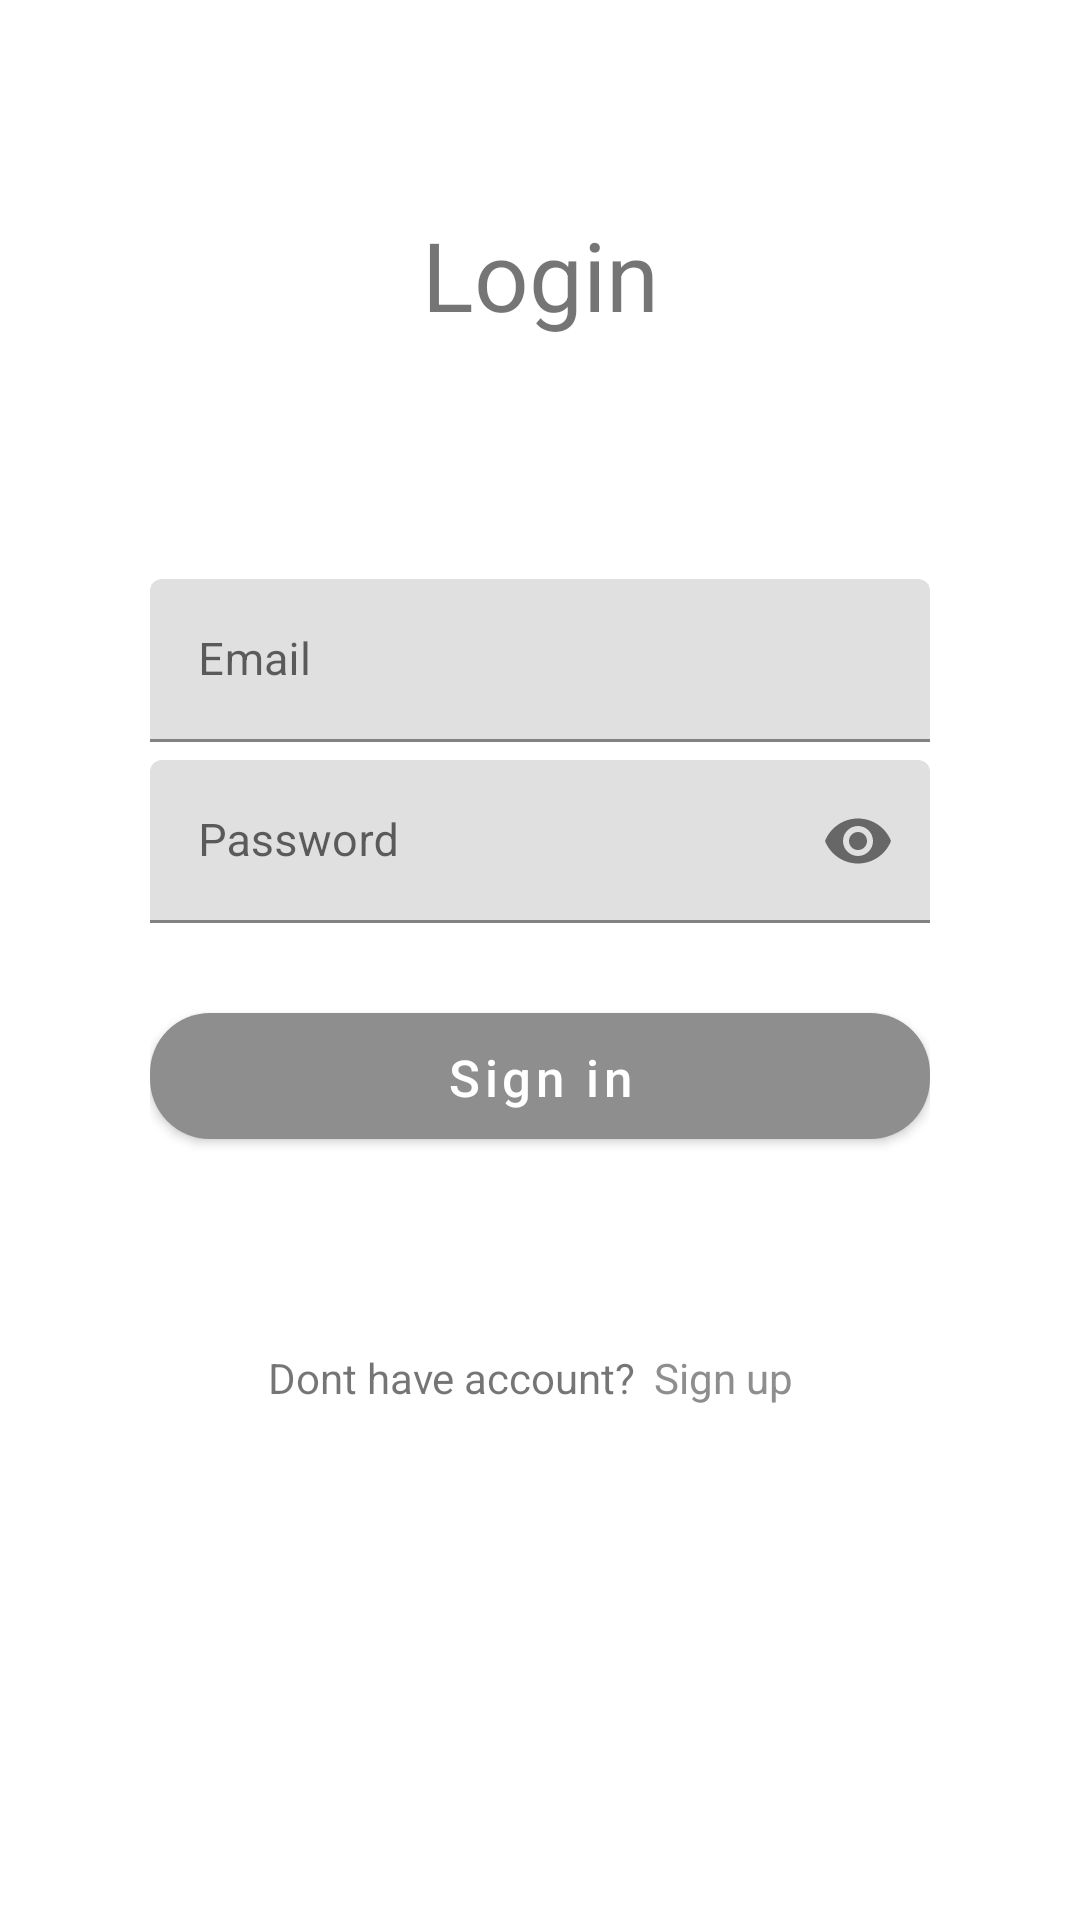

Produce the Android XML layout that renders to this screen, including the resource entries it uses.
<!-- AndroidManifest.xml: application theme Theme.MyApplication -->
<!-- res/layout/activity_sign_in.xml -->
<?xml version="1.0" encoding="utf-8"?>
<LinearLayout xmlns:android="http://schemas.android.com/apk/res/android"
    xmlns:app="http://schemas.android.com/apk/res-auto"
    android:orientation="vertical"
    android:layout_width="match_parent"
    android:paddingLeft="50dp"
    android:paddingRight="50dp"
    android:layout_height="match_parent">

    <TextView
        android:layout_width="match_parent"
        android:layout_height="wrap_content"
        android:text="Login"
        android:textSize="32sp"
        android:gravity="center_horizontal"
        android:layout_marginTop="70dp"
        android:layout_marginBottom="80dp"/>

    <com.google.android.material.textfield.TextInputLayout
        android:id="@+id/txtLayoutEmailSignIn"
        android:layout_width="match_parent"
        android:layout_marginBottom="6dp"
        android:layout_height="wrap_content">

        <com.google.android.material.textfield.TextInputEditText
            android:id="@+id/txtEmailSignIn"
            android:layout_width="match_parent"
            android:layout_height="wrap_content"
            android:hint="@string/email"
            android:inputType="textEmailAddress"
            android:importantForAutofill="noExcludeDescendants"
            android:textSize="15sp"/>

    </com.google.android.material.textfield.TextInputLayout>


    <com.google.android.material.textfield.TextInputLayout
        android:layout_width="match_parent"
        android:id="@+id/txtLayoutPasswordSignIn"
        android:layout_marginBottom="30dp"
        app:passwordToggleEnabled="true"
        android:layout_height="wrap_content">

        <com.google.android.material.textfield.TextInputEditText
            android:layout_width="match_parent"
            android:layout_height="wrap_content"
            android:id="@+id/txtPasswordSignIn"
            android:importantForAutofill="noExcludeDescendants"
            android:hint="@string/password"
            android:inputType="textPassword"
            android:textSize="15sp"/>

    </com.google.android.material.textfield.TextInputLayout>


    <Button
        android:layout_width="match_parent"
        android:layout_height="42dp"
        android:text="@string/sign_in"
        android:id="@+id/btnSignIn"
        android:background="@drawable/btn_round"
        android:textColor="@color/white"
        android:layout_marginBottom="70dp"
        android:textSize="17sp"
        android:textAllCaps="false"/>


    <LinearLayout
        android:layout_width="match_parent"
        android:layout_height="wrap_content"
        android:gravity="center_horizontal"
        android:orientation="horizontal">


        <TextView
            android:layout_width="wrap_content"
            android:layout_height="wrap_content"
            android:text="@string/dont_have_account"
            android:layout_marginEnd="6dp"/>

        <TextView
            android:layout_width="wrap_content"
            android:layout_height="wrap_content"
            android:text="@string/sign_up"
            android:textColor="@color/purple_500"
            android:id="@+id/txtSignUp"
            android:layout_marginEnd="6dp"/>


    </LinearLayout>

</LinearLayout>
<!-- resources referenced by this layout -->
<resources>
  <color name="purple_500">#8E8E8E</color>
  <color name="white">#FFFFFFFF</color>
  <!-- drawable btn_round (drawable-v24) -->
  <?xml version="1.0" encoding="utf-8"?>
  <shape xmlns:android="http://schemas.android.com/apk/res/android">
  
      <solid android:color="@color/purple_700"/>
      <corners android:radius="20dp"/>
  
  </shape>
  <string name="dont_have_account">Dont have account?</string>
  <string name="email">Email</string>
  <string name="password">Password</string>
  <string name="sign_in">Sign in</string>
  <string name="sign_up">Sign up</string>
  <style name="Theme.MyApplication" parent="Theme.MaterialComponents.DayNight.DarkActionBar">
          
          <item name="colorPrimary">@color/purple_500</item>
          <item name="colorPrimaryVariant">@color/purple_700</item>
          <item name="colorOnPrimary">@color/white</item>
          
          <item name="colorSecondary">@color/teal_200</item>
          <item name="colorSecondaryVariant">@color/teal_700</item>
          <item name="colorOnSecondary">@color/black</item>
          
          <item name="android:statusBarColor" tools:targetApi="l">?attr/colorPrimaryVariant</item>
          
      </style>
  <color name="purple_700">#8E8E8E</color>
  <color name="teal_200">#547773</color>
  <color name="teal_700">#FF018786</color>
  <color name="black">#FF000000</color>
</resources>
